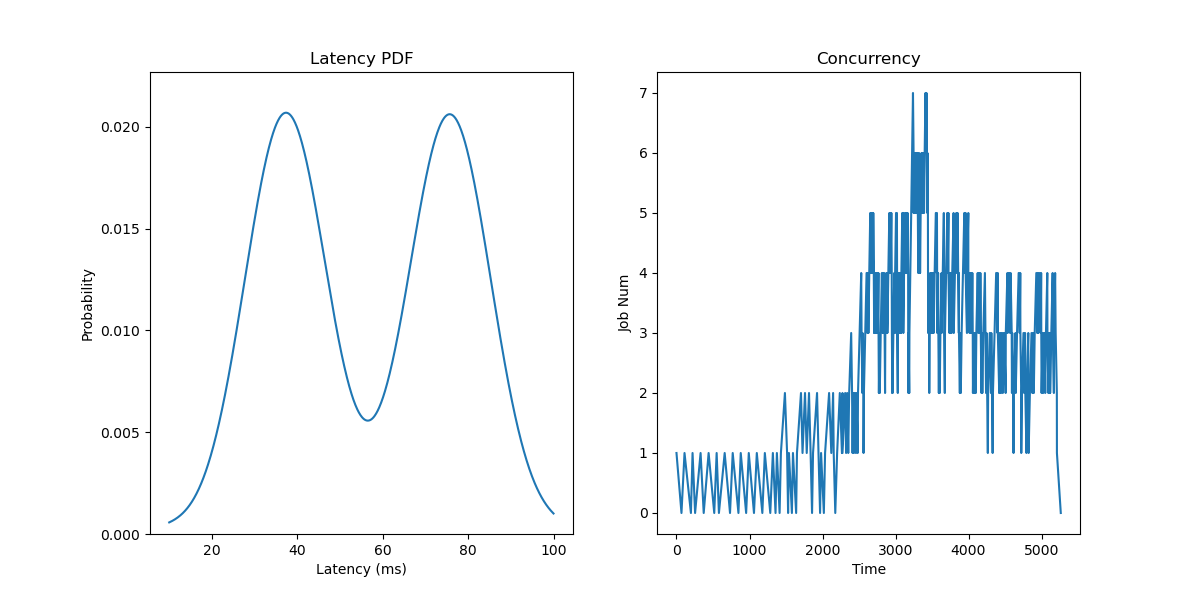

The data file committed next to this chart (first rows):
JobId, InputLen, Length, Admitted
0, 14, 68.29, 0.0
1, 4, 87.59, 110
2, 6, 34.85, 220
3, 7, 42.79, 330
4, 10, 77.03, 440
5, 4, 31.13, 550
6, 21, 73.06, 660
7, 8, 78.39, 770
8, 19, 73.94, 880
9, 11, 71.23, 990
10, 6, 75.83, 1100
11, 13, 74.44, 1210
12, 9, 36.37, 1320
13, 12, 37.2, 1375
14, 7, 84.71, 1430
15, 13, 43.55, 1485
16, 6, 40.61, 1540
17, 14, 43.8, 1595
18, 8, 76.15, 1650
19, 7, 78.75, 1705
20, 7, 76.69, 1760
21, 19, 41.7, 1815
22, 7, 74.95, 1870
23, 8, 41.51, 1925
24, 3, 38.22, 1980
25, 11, 85.18, 2035
26, 9, 63.17, 2090
27, 26, 29.72, 2145
28, 10, 65.98, 2200
29, 7, 36.68, 2237
30, 10, 49.62, 2273
31, 12, 42.34, 2310
32, 18, 74.1, 2337
33, 11, 39.55, 2365
34, 12, 37.7, 2392
35, 7, 37.02, 2420
36, 2, 39.37, 2442
37, 4, 70.8, 2464
38, 6, 74.62, 2486
39, 13, 37.37, 2508
40, 14, 31.86, 2530
41, 18, 80.06, 2548
42, 8, 47.4, 2567
43, 20, 72.9, 2585
44, 4, 67.27, 2603
45, 4, 80.49, 2622
46, 14, 72.01, 2640
47, 5, 39.89, 2654
48, 5, 61.65, 2667
49, 18, 26.04, 2681
50, 5, 46.42, 2695
51, 3, 58.63, 2709
52, 14, 33.76, 2722
53, 6, 35.72, 2736
54, 14, 33.93, 2750
55, 10, 84.34, 2766
56, 17, 42.55, 2781
57, 14, 34.3, 2797
58, 20, 74.8, 2813
59, 16, 27.84, 2829
... 140 more rows
